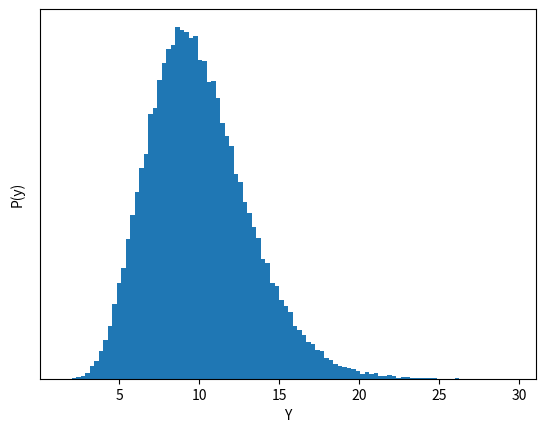

This figure's Python source:
from random import *
from math import *
from matplotlib.pyplot import *
from statistics import *

def Erlang():
    k = 10
    theta = 1.0
    y = 0
    for i in range(k):
        u = random()
        x = (-1 / theta) * log(u)     # Exponential variate
        y = y + x

    return y

N = 100000
v = []
for i in range(N):
    v.append( Erlang() )

bins = 100

w = [1 / len(v)] * len(v)

hist(v, bins, weights = w)

xlabel('Y')
ylabel('P(y)')

# Hide numbers along y-axis
gca().axes.get_yaxis().set_ticklabels([])
# Remove ticks along y-axis
gca().axes.yaxis.set_tick_params(width=0)

savefig('erlang_plot_hist.pdf', format='pdf', bbox_inches='tight')

print("Mean = ", mean(v))